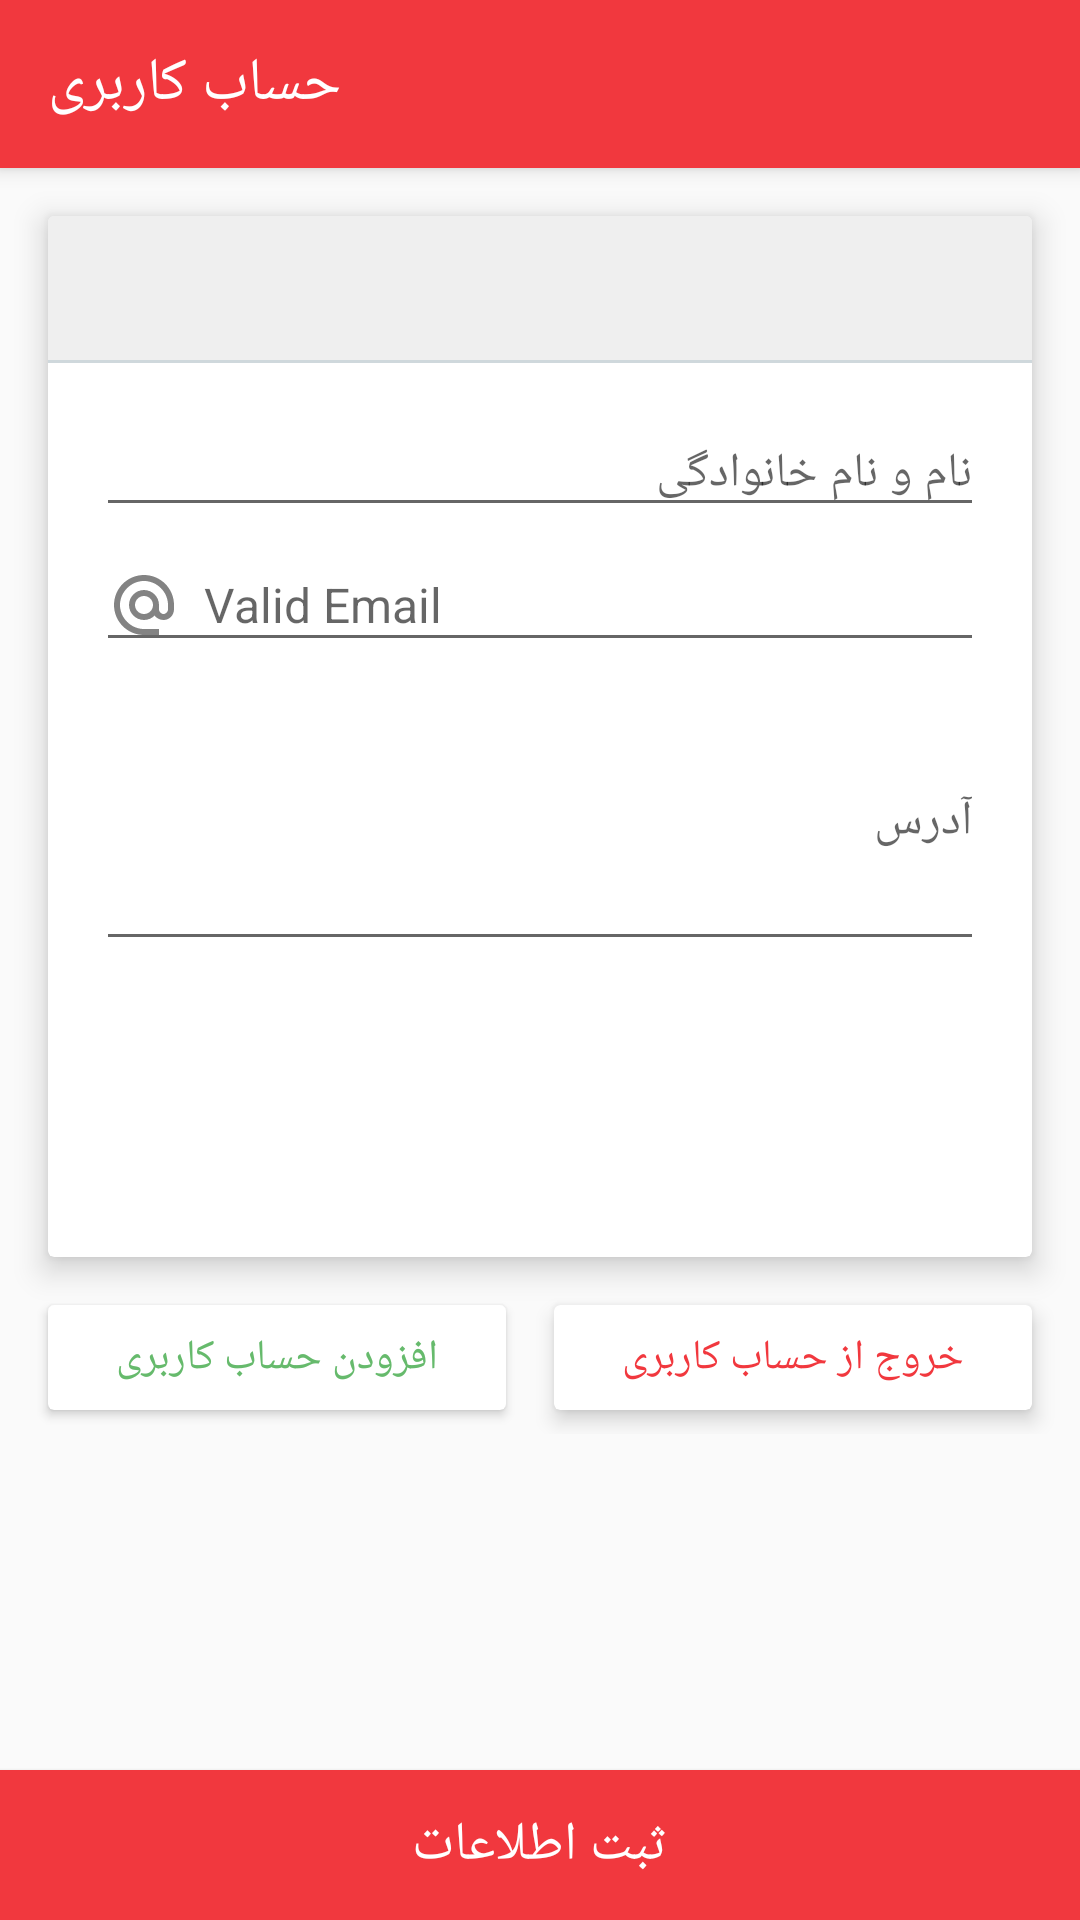

This screen was rendered from an Android layout file. Write that file and the resources it references.
<!-- AndroidManifest.xml: application theme AppTheme -->
<!-- res/layout/activity_profile.xml -->
<?xml version="1.0" encoding="utf-8"?>
<LinearLayout xmlns:android="http://schemas.android.com/apk/res/android"
    xmlns:app="http://schemas.android.com/apk/res-auto"
    xmlns:tools="http://schemas.android.com/tools"
    android:layout_width="match_parent"
    android:layout_height="match_parent"
    android:orientation="vertical"
    tools:context="a2.thesis.com.caketory.OrderActivity">

    <android.support.v7.widget.Toolbar
        android:id="@+id/toolbar"
        android:layout_width="match_parent"
        android:layout_height="?attr/actionBarSize"
        android:background="?attr/colorPrimary"
        android:elevation="4dp"
        android:theme="@style/ThemeOverlay.AppCompat.Dark.ActionBar">

        <TextView
            android:id="@+id/textView_toolbarTitle"
            style="@style/cat_toolbar_title"
            android:layout_width="wrap_content"
            android:layout_height="wrap_content"
            android:text="@string/w_profile" />

    </android.support.v7.widget.Toolbar>

    <android.support.v7.widget.CardView
        android:layout_width="match_parent"
        android:layout_height="0dp"
        android:layout_marginEnd="16dp"
        android:layout_marginStart="16dp"
        android:layout_marginTop="16dp"
        android:layout_weight="1"
        app:cardElevation="6dp">

        <LinearLayout
            android:layout_width="match_parent"
            android:layout_height="match_parent"
            android:orientation="vertical">

            <TextView
                android:id="@+id/textView_phoneNumber"
                android:layout_width="match_parent"
                android:layout_height="48dp"
                android:background="@color/light_background"
                android:gravity="center"
                android:textColor="@color/dark_gray_text"
                android:textSize="18sp" />

            <View
                android:layout_width="match_parent"
                android:layout_height="1dp"
                android:background="#CFD8DC" />

            <LinearLayout
                android:layout_width="match_parent"
                android:layout_height="match_parent"
                android:orientation="vertical"
                android:padding="16dp">

                <EditText
                    android:id="@+id/editText_name"
                    android:layout_width="match_parent"

                    android:layout_height="wrap_content"
                    android:drawablePadding="8dp"
                    android:drawableStart="@drawable/ic_account"
                    android:hint="@string/w_name"
                    android:textSize="16sp" />

                <EditText
                    android:id="@+id/editText_email"
                    android:layout_width="match_parent"
                    android:layout_height="wrap_content"
                    android:layout_marginTop="4dp"
                    android:drawablePadding="8dp"
                    android:drawableStart="@drawable/ic_email"
                    android:hint="@string/w_email"
                    android:inputType="textEmailAddress"
                    android:textSize="16sp" />

                <EditText
                    android:id="@+id/editText_address"
                    android:layout_width="match_parent"
                    android:layout_height="wrap_content"
                    android:layout_marginTop="4dp"
                    android:drawablePadding="8dp"
                    android:drawableStart="@drawable/ic_location"
                    android:hint="@string/w_address"
                    android:maxLines="6"
                    android:minLines="4"
                    android:textSize="16sp" />
            </LinearLayout>
        </LinearLayout>
    </android.support.v7.widget.CardView>

    <LinearLayout
        android:layout_width="match_parent"
        android:layout_height="wrap_content"
        android:layout_marginBottom="112dp"
        android:layout_marginEnd="8dp"
        android:layout_marginStart="8dp"
        android:layout_marginTop="8dp"
        android:orientation="horizontal">

        <android.support.v7.widget.CardView
            android:id="@+id/cardView_addAccount"
            android:layout_width="wrap_content"
            android:layout_height="wrap_content"
            android:layout_margin="8dp"
            android:layout_weight="1"
            android:clickable="true"
            android:focusable="true"
            android:foreground="?android:attr/selectableItemBackground"
            app:cardCornerRadius="2dp">

            <TextView
                android:id="@+id/textView_addAccount"
                android:layout_width="match_parent"
                android:layout_height="wrap_content"
                android:layout_marginBottom="8dp"
                android:layout_marginEnd="16dp"
                android:layout_marginStart="16dp"
                android:layout_marginTop="8dp"
                android:gravity="center"
                android:text="@string/w_addAccount"
                android:textColor="@color/colorPrice" />

        </android.support.v7.widget.CardView>

        <android.support.v7.widget.CardView
            android:id="@+id/cardView_logout"
            android:layout_width="wrap_content"
            android:layout_height="wrap_content"
            android:layout_margin="8dp"
            android:layout_weight="1"
            android:clickable="true"
            android:focusable="true"
            android:foreground="?android:attr/selectableItemBackground"
            app:cardCornerRadius="2dp"
            app:cardElevation="4dp">

            <TextView
                android:id="@+id/textView_logout"
                android:layout_width="match_parent"
                android:layout_height="wrap_content"
                android:layout_marginBottom="8dp"
                android:layout_marginEnd="16dp"
                android:layout_marginStart="16dp"
                android:layout_marginTop="8dp"
                android:gravity="center"
                android:text="@string/w_logout"
                android:textColor="@color/colorPrimary" />
        </android.support.v7.widget.CardView>

    </LinearLayout>

    <Button
        android:id="@+id/button_register"
        android:layout_width="match_parent"
        android:layout_height="50dp"
        android:background="@drawable/bg_ripple_button"
        android:text="@string/w_register"
        android:textColor="@android:color/white"
        android:textSize="18sp" />
</LinearLayout>
<!-- resources referenced by this layout -->
<resources>
  <color name="colorPrice">#66BA6C</color>
  <color name="colorPrimary">#F1383E</color>
  <color name="dark_gray_text">#555</color>
  <color name="light_background">#EFEFEF</color>
  <!-- drawable bg_ripple_button (drawable) -->
  <?xml version="1.0" encoding="utf-8"?>
  <selector xmlns:android="http://schemas.android.com/apk/res/android">
      <item android:drawable="@color/primaryButtonPressed" android:state_pressed="true"/>
      <item android:drawable="@color/primaryButtonFocused" android:state_focused="true"/>
      <item android:drawable="@color/colorPrimary"/>
  </selector>
  <!-- drawable ic_email (drawable) -->
  <?xml version="1.0" encoding="utf-8"?>
  <vector xmlns:android="http://schemas.android.com/apk/res/android"
      android:width="24dp"
      android:height="24dp"
      android:viewportWidth="24"
      android:viewportHeight="24">
  
      <path
          android:fillColor="#757575"
          android:fillAlpha=".9"
          android:pathData="M12 2C6.48 2 2 6.48 2 12s4.48 10 10 10h5v-2h-5c-4.34 0-8-3.66-8-8s3.66-8 8-8 8 3.66 8 8v1.43c0 0.79-0.71 1.57-1.5 1.57s-1.5-0.78-1.5-1.57V12c0-2.76-2.24-5-5-5s-5 2.24-5 5 2.24 5 5 5c1.38 0 2.64-0.56 3.54-1.47 0.65 0.89 1.77 1.47 2.96 1.47 1.97 0 3.5-1.6 3.5-3.57V12c0-5.52-4.48-10-10-10zm0 13c-1.66 0-3-1.34-3-3s1.34-3 3-3 3 1.34 3 3-1.34 3-3 3z" />
      <path
          android:pathData="M0 0h24v24H0z" />
  </vector>
  <string name="w_addAccount">افزودن حساب کاربری</string>
  <string name="w_address">آدرس</string>
  <string name="w_email">Valid Email</string>
  <string name="w_logout">خروج از حساب کاربری</string>
  <string name="w_name">نام و نام خانوادگی</string>
  <string name="w_profile">حساب کاربری</string>
  <string name="w_register">ثبت اطلاعات</string>
  <style name="cat_toolbar_title" parent="@style/TextAppearance.AppCompat.Title">
          <item name="android:textColor">@color/toolbar_title</item>
          <item name="android:textSize">20sp</item>
      </style>
  <style name="AppTheme" parent="Theme.AppCompat.Light.NoActionBar">
          
          <item name="colorPrimary">@color/colorPrimary</item>
          <item name="colorPrimaryDark">@color/colorPrimaryDark</item>
          <item name="colorAccent">@color/colorAccent</item>
      </style>
  <color name="primaryButtonPressed">#eeF1383E</color>
  <color name="primaryButtonFocused">#99F1383E</color>
  <color name="toolbar_title">#ffffff</color>
  <color name="colorPrimaryDark">#C52A2E</color>
  <color name="colorAccent">#FF1744</color>
</resources>
